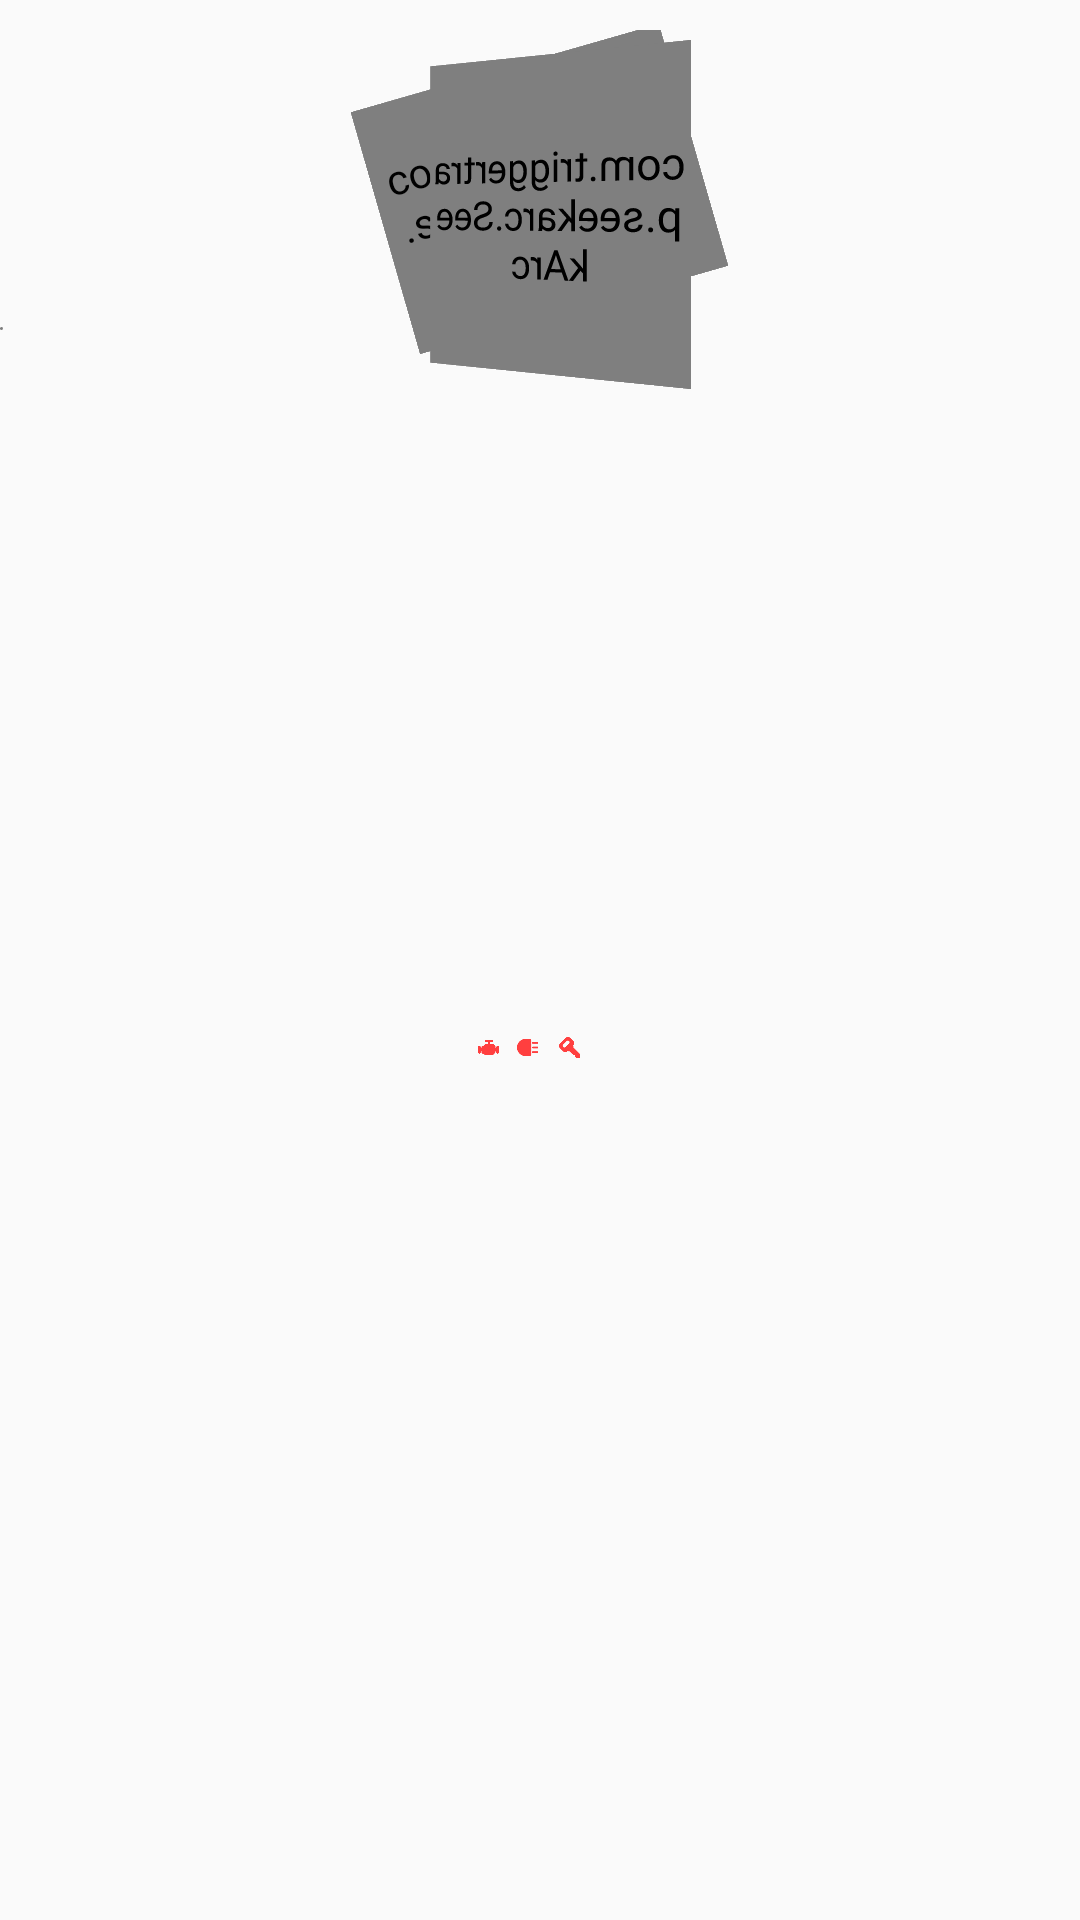

Layout XML and referenced resources for this Android screen:
<!-- AndroidManifest.xml: fallback theme Theme.MaterialComponents.DayNight.NoActionBar -->
<!-- res/layout/bspeed_layout.xml -->
<?xml version="1.0" encoding="utf-8"?>
<RelativeLayout android:layout_gravity="bottom|center" android:id="@id/speedometer" android:paddingTop="@dimen/_10sdp" android:layout_width="fill_parent" android:layout_height="@dimen/_107sdp"
  xmlns:android="http://schemas.android.com/apk/res/android" xmlns:custom="http://schemas.android.com/apk/res-auto">
    <androidx.constraintlayout.utils.widget.ImageFilterView android:id="@id/carfuel" android:layout_width="8.0dip" android:layout_height="8.0dip" android:layout_marginBottom="8.0dip" android:layout_alignParentBottom="true" android:layout_marginStart="298.0dip" android:layout_marginEnd="360.0dip" android:layout_alignParentStart="true" android:layout_alignParentEnd="true" custom:srcCompat="@drawable/ic_fuel_ic" />
    <androidx.constraintlayout.utils.widget.ImageFilterView android:id="@id/carhp" android:layout_width="8.0dip" android:layout_height="8.0dip" android:layout_marginBottom="38.0dip" android:layout_alignParentBottom="true" android:layout_marginStart="434.0dip" android:layout_marginEnd="289.0dip" android:layout_alignParentStart="true" android:layout_alignParentEnd="true" custom:srcCompat="@drawable/ic_car_ic" />
    <ImageView android:id="@id/speed_bg" android:background="@drawable/speed_bg_ic" android:layout_width="@dimen/_85sdp" android:layout_height="@dimen/_90sdp" android:layout_marginTop="@dimen/_11sdp" android:layout_centerHorizontal="true" />
    <ImageView android:id="@id/speed_arrow" android:background="@drawable/arrow" android:layout_width="@dimen/_1sdp" android:layout_height="@dimen/_1sdp" android:layout_marginTop="@dimen/_11sdp" android:layout_centerHorizontal="true" android:rotation="-122.0" />
    <TextView android:textSize="@dimen/_18sdp" android:textColor="@color/car_hp_line" android:gravity="center" android:id="@id/speed_text" android:layout_width="@dimen/_53sdp" android:layout_height="wrap_content" android:layout_marginTop="@dimen/_32sdp" android:text="0" android:shadowColor="@color/progress_gray_dark" android:shadowDx="1.0" android:shadowDy="1.5" android:shadowRadius="15.0" android:layout_centerHorizontal="true" android:fontFamily="@font/montserrat_bolditalic" />
    <com.triggertrap.seekarc.SeekArc android:id="@id/speed_line" android:padding="@dimen/_4sdp" android:layout_width="@dimen/_107sdp" android:layout_height="@dimen/_84sdp" android:layout_marginTop="@dimen/_11sdp" android:layout_centerHorizontal="true" android:rotation="-16.0" custom:arcColor="@color/transparent" custom:enabled="false" custom:max="260" custom:progress="240" custom:progressColor="#ffffc107" custom:progressWidth="@dimen/_5sdp" custom:rotation="180" custom:startAngle="60" custom:sweepAngle="240" custom:touchInside="true" />
    <TextView android:textSize="@dimen/_6sdp" android:textColor="@color/white" android:gravity="center" android:id="@id/speed_mileage_text" android:background="@drawable/mileage_bg" android:layout_width="@dimen/_1sdp" android:layout_height="@dimen/_1sdp" android:layout_marginTop="99.0dip" android:text="000000" android:layout_alignParentTop="true" android:fontFamily="@font/montserrat_regular" />
    <LinearLayout android:orientation="horizontal" android:id="@id/speed_status_bar" android:layout_width="wrap_content" android:layout_height="wrap_content" android:layout_marginTop="13.0dip" android:layout_marginBottom="21.0dip" android:layout_below="@id/speed_text" android:layout_alignParentBottom="true" android:layout_marginStart="0.0dip" android:layout_marginEnd="4.0dip" android:layout_alignStart="@id/speed_text" android:layout_alignEnd="@id/speed_text">
        <ImageView android:layout_gravity="center_vertical" android:id="@id/speed_engine_ico" android:background="@drawable/ico_engine_off" android:layout_width="@dimen/_7sdp" android:layout_height="@dimen/_7sdp" android:layout_marginLeft="@dimen/_6sdp" />
        <ImageView android:layout_gravity="center_vertical" android:id="@id/speed_light_ico" android:background="@drawable/ico_lights_off" android:layout_width="@dimen/_7sdp" android:layout_height="@dimen/_7sdp" android:layout_marginLeft="@dimen/_6sdp" />
        <ImageView android:layout_gravity="center_vertical" android:id="@id/speed_lock_ico" android:background="@drawable/ico_lock_off" android:layout_width="@dimen/_7sdp" android:layout_height="@dimen/_7sdp" android:layout_marginLeft="@dimen/_7sdp" />
        <ImageView android:layout_gravity="center_vertical" android:id="@id/speed_belt_ico" android:background="@drawable/ico_lights_off" android:visibility="gone" android:layout_width="@dimen/_1sdp" android:layout_height="@dimen/_1sdp" android:layout_marginLeft="@dimen/_6sdp" />
    </LinearLayout>
    <LinearLayout android:orientation="vertical" android:id="@id/speed_fuel" android:layout_width="0.0dip" android:layout_height="0.0dip" android:layout_marginTop="16.0dip" android:layout_marginRight="308.0dip" android:layout_toLeftOf="@id/speed_bg" android:layout_alignParentTop="true" android:layout_marginStart="2.0dip" android:layout_alignParentStart="true">
        <ImageView android:layout_gravity="center" android:background="@drawable/ico_petrol" android:layout_width="@dimen/_9sdp" android:layout_height="@dimen/_9sdp" />
        <TextView android:textSize="@dimen/_5sdp" android:textColor="@color/white" android:layout_gravity="center" android:id="@id/speed_fuel_text" android:layout_width="wrap_content" android:layout_height="wrap_content" android:layout_marginTop="@dimen/_1sdp" android:text="0 л" android:fontFamily="@font/montserrat_medium" />
    </LinearLayout>
    <com.triggertrap.seekarc.SeekArc android:id="@id/speed_fuel_line" android:visibility="invisible" android:layout_width="@dimen/_100sdp" android:layout_height="@dimen/_120sdp" android:layout_marginTop="@dimen/_8sdp" android:layout_toLeftOf="@id/speed_car_hp" custom:arcColor="#80000000" custom:arcWidth="@dimen/_3sdp" custom:enabled="false" custom:progress="50" custom:progressColor="#00ff9800" custom:progressWidth="@dimen/_3sdp" custom:rotation="179" custom:startAngle="38" custom:sweepAngle="65" custom:touchInside="true" />
    <LinearLayout android:orientation="vertical" android:id="@id/speed_car_hp" android:layout_width="0.0dip" android:layout_height="0.0dip" android:layout_marginLeft="294.0dip" android:layout_toRightOf="@id/speed_bg">
        <ImageView android:layout_gravity="center" android:background="@drawable/ico_wrench" android:layout_width="@dimen/_9sdp" android:layout_height="@dimen/_9sdp" />
        <TextView android:textSize="@dimen/_5sdp" android:textColor="@color/white" android:layout_gravity="center" android:id="@id/speed_car_hp_text" android:layout_width="wrap_content" android:layout_height="wrap_content" android:layout_marginTop="@dimen/_1sdp" android:text="50 %" android:fontFamily="@font/montserrat_medium" />
    </LinearLayout>
    <com.triggertrap.seekarc.SeekArc android:id="@id/speed_car_hp_line" android:layout_width="@dimen/_92sdp" android:layout_height="@dimen/_107sdp" android:layout_marginTop="@dimen/_8sdp" android:layout_toRightOf="@id/speed_fuel" android:rotationY="160.0" custom:arcColor="#80000000" custom:arcWidth="@dimen/_3sdp" custom:enabled="false" custom:progress="50" custom:progressColor="#ffff443d" custom:progressWidth="@dimen/_3sdp" custom:rotation="215" custom:startAngle="38" custom:sweepAngle="45" custom:touchInside="true" />
</RelativeLayout>
<!-- resources referenced by this layout -->
<resources>
  <color name="car_hp_line">#ffff2626</color>
  <color name="progress_gray_dark">#ff383838</color>
  <color name="transparent">#00000000</color>
  <color name="white">#ffffffff</color>
  <dimen name="_100sdp">100.0dip</dimen>
  <dimen name="_107sdp">107.0dip</dimen>
  <dimen name="_10sdp">10.0dip</dimen>
  <dimen name="_11sdp">11.0dip</dimen>
  <dimen name="_120sdp">120.0dip</dimen>
  <dimen name="_18sdp">18.0dip</dimen>
  <dimen name="_1sdp">1.0dip</dimen>
  <dimen name="_32sdp">32.0dip</dimen>
  <dimen name="_3sdp">3.0dip</dimen>
  <dimen name="_4sdp">4.0dip</dimen>
  <dimen name="_53sdp">53.0dip</dimen>
  <dimen name="_5sdp">5.0dip</dimen>
  <dimen name="_6sdp">6.0dip</dimen>
  <dimen name="_7sdp">7.0dip</dimen>
  <dimen name="_84sdp">84.0dip</dimen>
  <dimen name="_85sdp">85.0dip</dimen>
  <dimen name="_8sdp">8.0dip</dimen>
  <dimen name="_90sdp">90.0dip</dimen>
  <dimen name="_92sdp">92.0dip</dimen>
  <dimen name="_9sdp">9.0dip</dimen>
  <!-- drawable arrow: png bitmap (drawable, 3919 bytes) -->
  <!-- drawable ic_car_ic: png bitmap (drawable, 437 bytes) -->
  <!-- drawable ic_fuel_ic: png bitmap (drawable, 346 bytes) -->
  <!-- drawable ico_engine_off: png bitmap (drawable, 472 bytes) -->
  <!-- drawable ico_lights_off: png bitmap (drawable, 597 bytes) -->
  <!-- drawable ico_lock_off: png bitmap (drawable, 689 bytes) -->
  <!-- drawable ico_petrol: png bitmap (drawable, 690 bytes) -->
  <!-- drawable ico_wrench: png bitmap (drawable, 857 bytes) -->
  <!-- drawable mileage_bg (drawable) -->
  <?xml version="1.0" encoding="utf-8"?>
  <layer-list
    xmlns:android="http://schemas.android.com/apk/res/android">
      <item android:id="@id/mileagebg">
          <shape>
              <corners android:radius="2.0dip" />
              <solid android:color="#80000000" />
          </shape>
      </item>
  </layer-list>
  <!-- drawable speed_bg_ic: png bitmap (drawable, 230720 bytes) -->
</resources>
